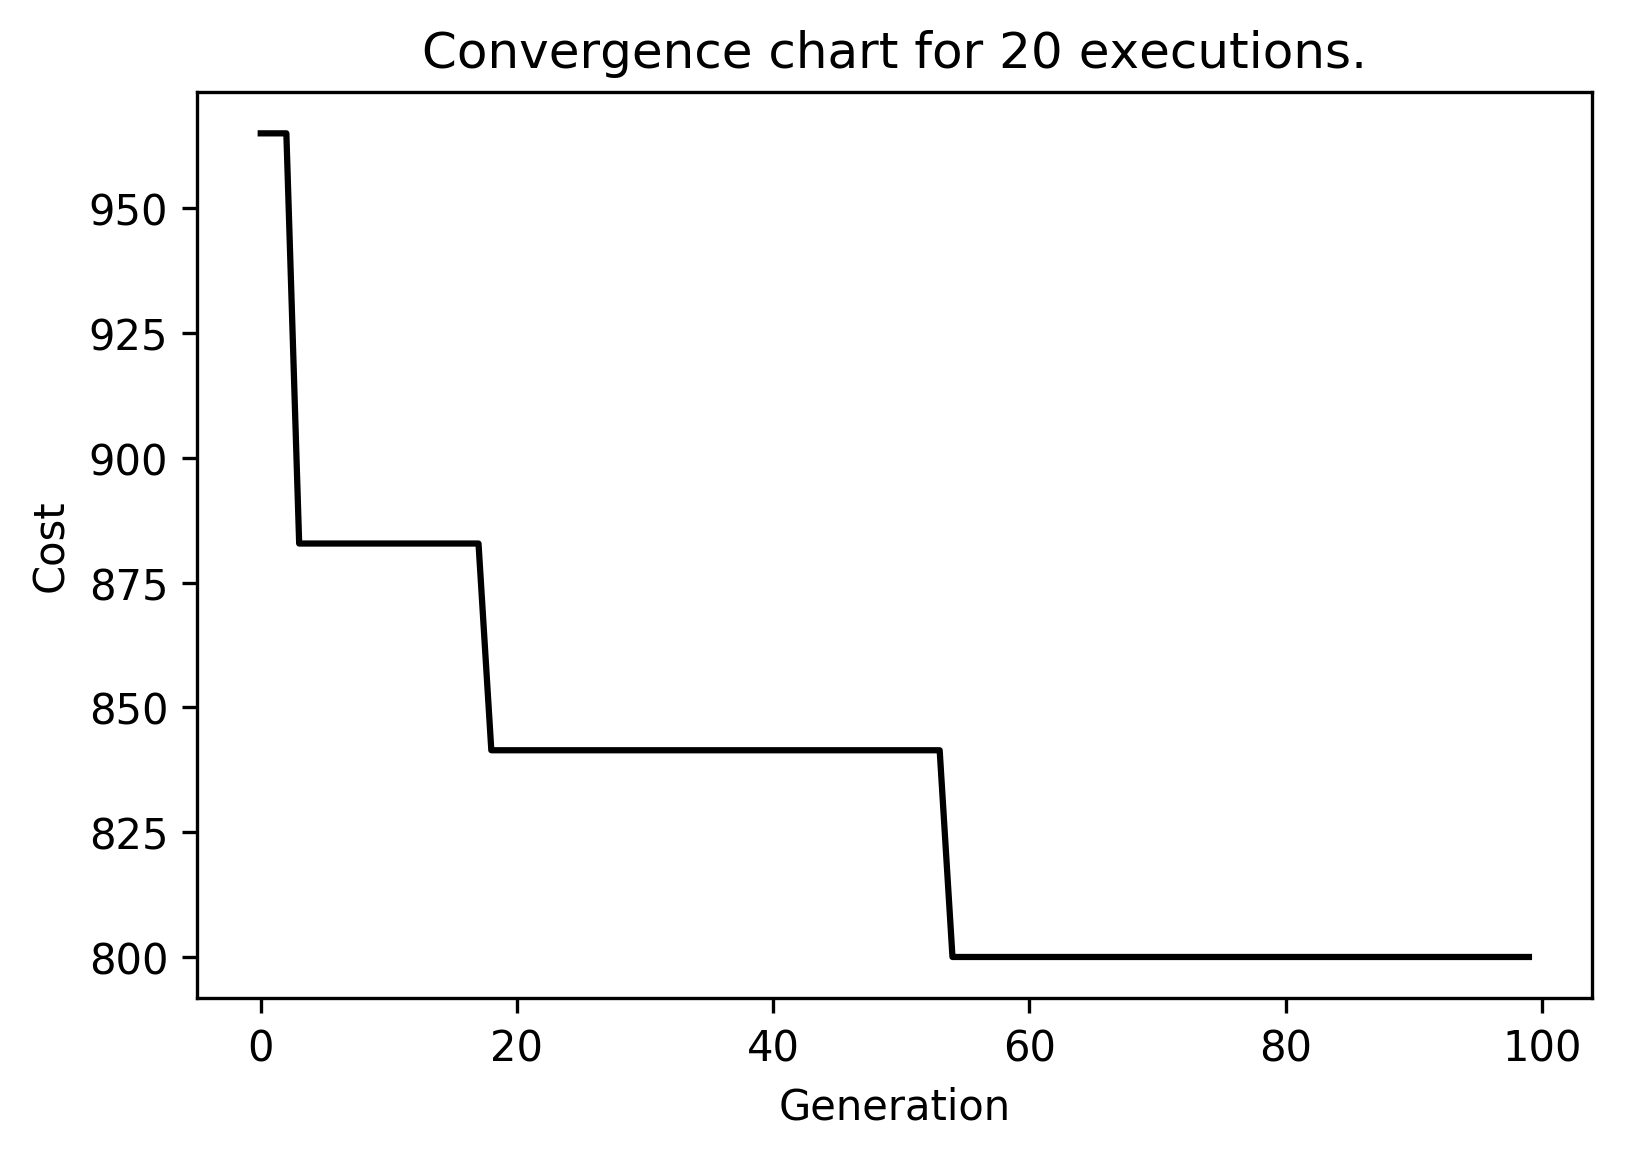

The table this chart was drawn from, first rows:
run0; 0; 1247.8708664619076; 33990.97025528436; 26872.252992371206; 195593833.80479848; 13985.486541582974; 33990.97025528437; 40789.164306341234; 65259.79794674485
run0; 1; 1166; 34340; 23586; 159382850; 12625; 34340; 41208; 55527
run0; 2; 1148; 30383; 23309; 181316243; 13465; 30383; 36460; 55497
run0; 3; 1148; 28743; 22534; 166104914; 12888; 28743; 34492; 54290
run0; 4; 1148; 27013; 21417; 175420587; 13245; 27013; 32415; 51983
run0; 5; 1148; 27698; 21874; 168125432; 12966; 27698; 33237; 52951
run0; 6; 1148; 28649; 23888; 160759631; 12679; 28649; 34379; 61746
run0; 7; 1148; 27870; 23673; 192676882; 13881; 27870; 33444; 63354
run0; 8; 1106; 27248; 23086; 178960796; 13378; 27248; 32697; 61479
run0; 9; 924.3; 29423; 22250; 161489095; 12708; 29423; 35308; 52802
run0; 10; 924.3; 32073; 23554; 161158368; 12695; 32073; 38487; 55527
run0; 11; 924.3; 31639; 24036; 175762176; 13258; 31639; 37967; 57202
run0; 12; 924.3; 29083; 22684; 156948460; 12528; 29083; 34900; 54677
run0; 13; 924.3; 28563; 21479; 141522501; 11896; 28563; 34276; 50853
run0; 14; 924.3; 25729; 21442; 156600733; 12514; 25729; 30875; 55500
run0; 15; 924.3; 27055; 19720; 164045248; 12808; 27055; 32465; 46332
run0; 16; 924.3; 26725; 21175; 169374329; 13014; 26725; 32070; 51572
run0; 17; 924.3; 26196; 21026; 125462489; 11201; 26196; 31436; 51803
run0; 18; 924.3; 27525; 22314; 158267184; 12580; 27525; 33030; 55625
run0; 19; 924.3; 26504; 21736; 174994758; 13229; 26504; 31805; 54944
run0; 20; 924.3; 22668; 19172; 159341701; 12623; 22668; 27201; 50864
run0; 21; 882.8; 24408; 20423; 157083732; 12533; 24408; 29289; 53229
run0; 22; 882.8; 23611; 19609; 167760154; 12952; 23611; 28333; 50432
run0; 23; 882.8; 22944; 19988; 188554334; 13732; 22944; 27533; 57187
run0; 24; 882.8; 22615; 18757; 157623221; 12555; 22615; 27139; 48091
run0; 25; 882.8; 21982; 18253; 139693403; 11819; 21982; 26378; 46859
run0; 26; 882.8; 22655; 18652; 152390550; 12345; 22655; 27185; 47300
run0; 27; 882.8; 21142; 18397; 154516655; 12430; 21142; 25370; 52356
run0; 28; 882.8; 20661; 18534; 179796556; 13409; 20661; 24793; 59091
run0; 29; 882.8; 18627; 15523; 102686820; 10133; 18627; 22353; 39921
run0; 30; 882.8; 21011; 16894; 94958219; 9745; 21011; 25214; 41556
run0; 31; 882.8; 18863; 15721; 99635024; 9982; 18863; 22636; 40450
run0; 32; 882.8; 20291; 16796; 108463458; 10415; 20291; 24349; 42826
run0; 33; 882.8; 18742; 15288; 100482045; 10024; 18742; 22491; 38125
run0; 34; 882.8; 20538; 16250; 104384558; 10217; 20538; 24645; 39367
run0; 35; 882.8; 20339; 16071; 104226246; 10209; 20339; 24406; 38884
run0; 36; 882.8; 22453; 16263; 97007415; 9849; 22453; 26944; 38102
run0; 37; 882.8; 22997; 18692; 105386343; 10266; 22997; 27596; 46623
run0; 38; 882.8; 20974; 16682; 87720167; 9366; 20974; 25168; 40610
run0; 39; 882.8; 20426; 16171; 94834373; 9738; 20426; 24512; 39191
run0; 40; 882.8; 20528; 16206; 109989979; 10488; 20528; 24634; 39191
run0; 41; 882.8; 19689; 15717; 111170987; 10544; 19689; 23627; 38332
run0; 42; 882.8; 18889; 16502; 101097178; 10055; 18889; 22667; 47378
run0; 43; 882.8; 18954; 15977; 110923526; 10532; 18954; 22744; 41964
run0; 44; 882.8; 19468; 16548; 101889551; 10094; 19468; 23361; 44254
run0; 45; 882.8; 19261; 15509; 84024025; 9166; 19261; 23113; 38132
run0; 46; 882.8; 19646; 15365; 80275796; 8960; 19646; 23575; 36868
run0; 47; 882.8; 18000; 15049; 91233514; 9552; 18000; 21600; 38884
run0; 48; 882.8; 20167; 16078; 88890649; 9428; 20167; 24201; 39191
run0; 49; 882.8; 19821; 15761; 85792991; 9262; 19821; 23785; 38311
run0; 50; 882.8; 20848; 16258; 90921535; 9535; 20848; 25017; 38986
run0; 51; 882.8; 19465; 15913; 88342305; 9399; 19465; 23358; 39832
run0; 52; 882.8; 18070; 14632; 80136480; 8952; 18070; 21684; 36136
run0; 53; 882.8; 18567; 15492; 73689512; 8584; 18567; 22280; 39921
run0; 54; 882.8; 17042; 13769; 70416008; 8391; 17042; 20451; 33871
run0; 55; 882.8; 16813; 13964; 69009434; 8307; 16813; 20176; 35613
run0; 56; 882.8; 16587; 13395; 58649419; 7658; 16587; 19905; 32908
run0; 57; 882.8; 15354; 13097; 69168248; 8317; 15354; 18425; 35045
run0; 58; 882.8; 15864; 12906; 74569401; 8635; 15864; 19037; 31932
run0; 59; 882.8; 17184; 15135; 90142944; 9494; 17184; 20621; 44532
run0; 60; 882.8; 16531; 14227; 86228046; 9286; 16531; 19837; 38986
... 1,939 more rows
